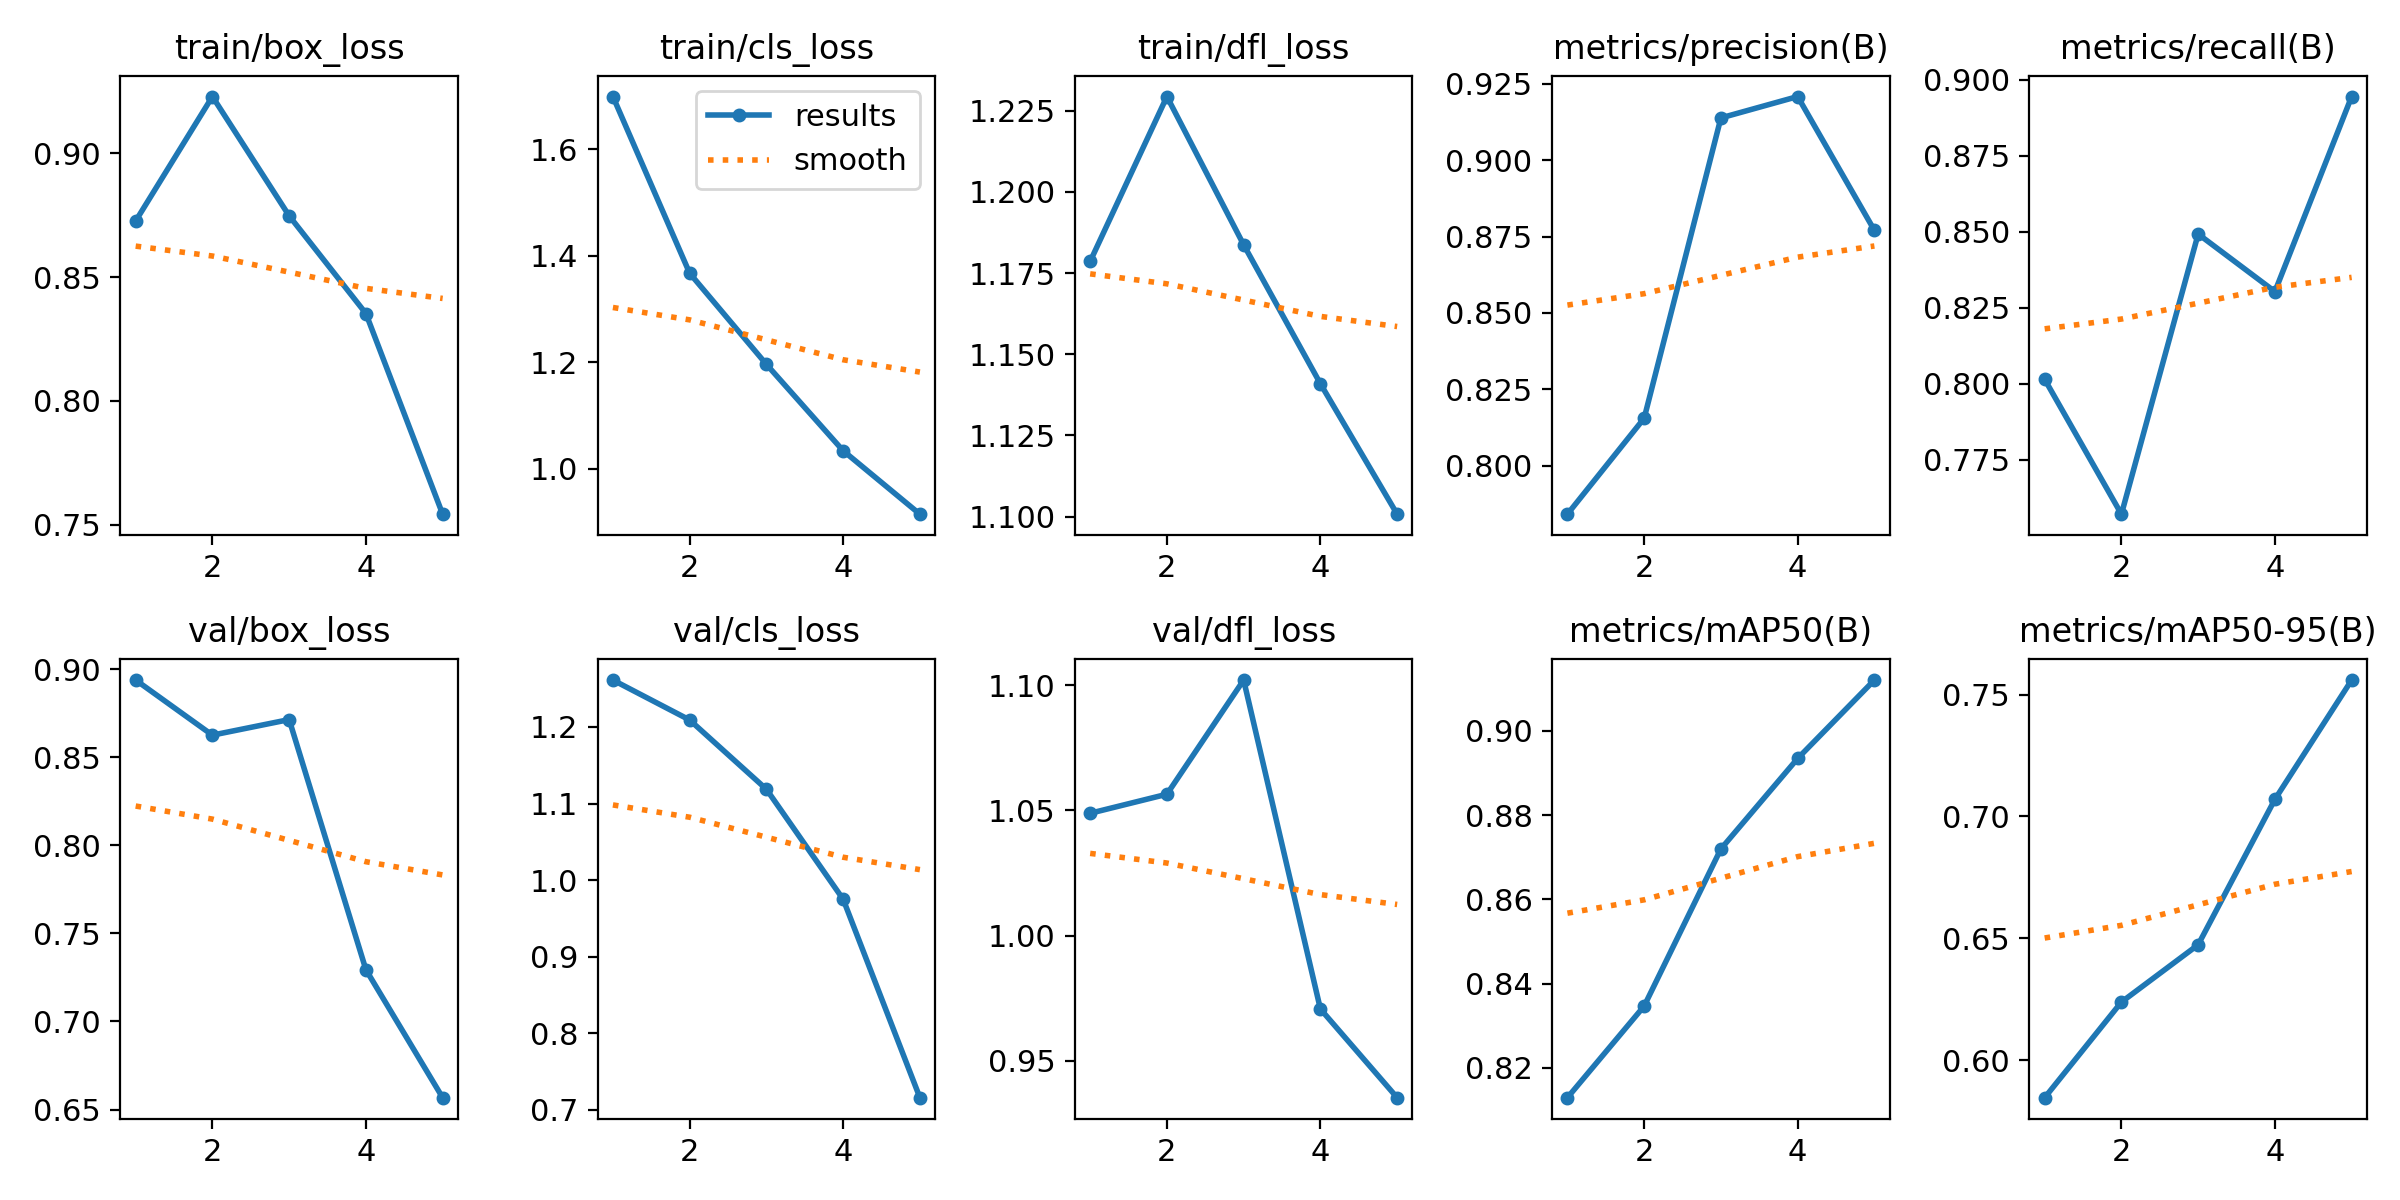

The table this chart was drawn from, first rows:
epoch, time, train/box_loss, train/cls_loss, train/dfl_loss, metrics/precision(B), metrics/recall(B), metrics/mAP50(B), metrics/mAP50-95(B), val/box_loss, val/cls_loss, val/dfl_loss, lr/pg0, lr/pg1, lr/pg2
1, 68.98, 0.8727, 1.699, 1.179, 0.7842, 0.8015, 0.8129, 0.5845, 0.8938, 1.261, 1.049, 0.0005547, 0.0005547, 0.0005547
2, 119.9, 0.923, 1.367, 1.229, 0.8155, 0.7571, 0.8347, 0.6238, 0.8625, 1.209, 1.056, 0.0008905, 0.0008905, 0.0008905
3, 170.7, 0.8748, 1.196, 1.184, 0.9138, 0.8492, 0.872, 0.6473, 0.8714, 1.119, 1.102, 0.001006, 0.001006, 0.001006
4, 219.7, 0.8353, 1.034, 1.141, 0.9208, 0.8303, 0.8934, 0.707, 0.7294, 0.975, 0.9707, 0.0006768, 0.0006768, 0.0006768
5, 269.6, 0.7542, 0.9147, 1.101, 0.877, 0.8945, 0.912, 0.7559, 0.6567, 0.716, 0.9352, 0.0003467, 0.0003467, 0.0003467
